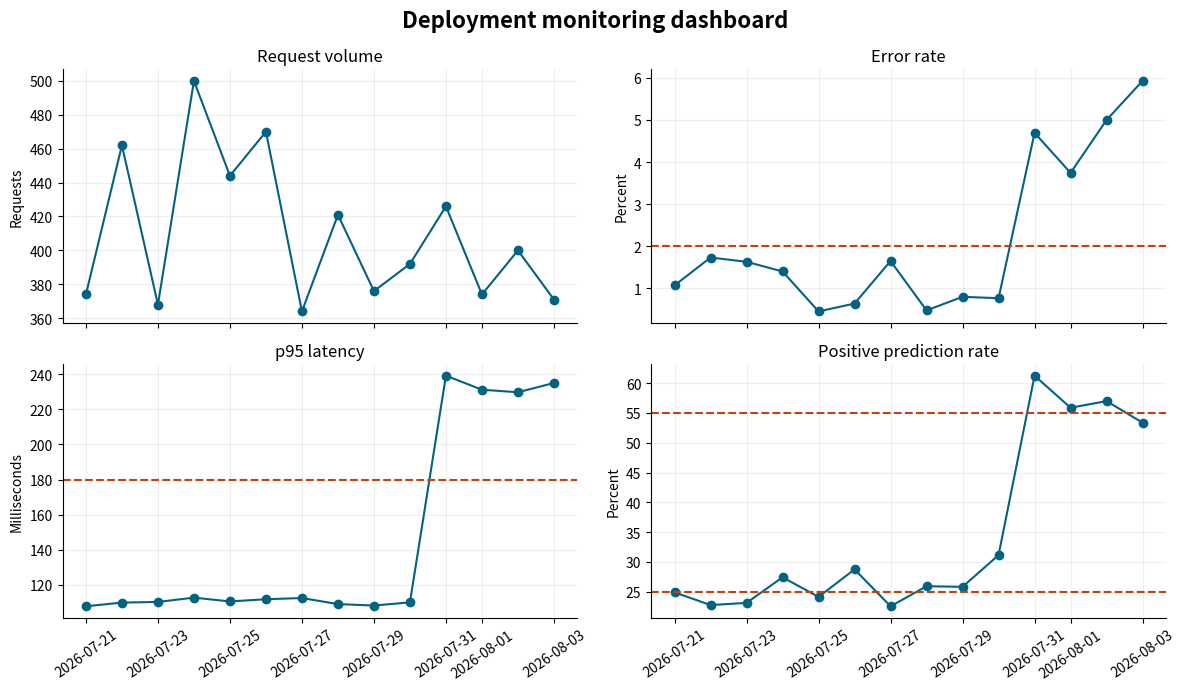
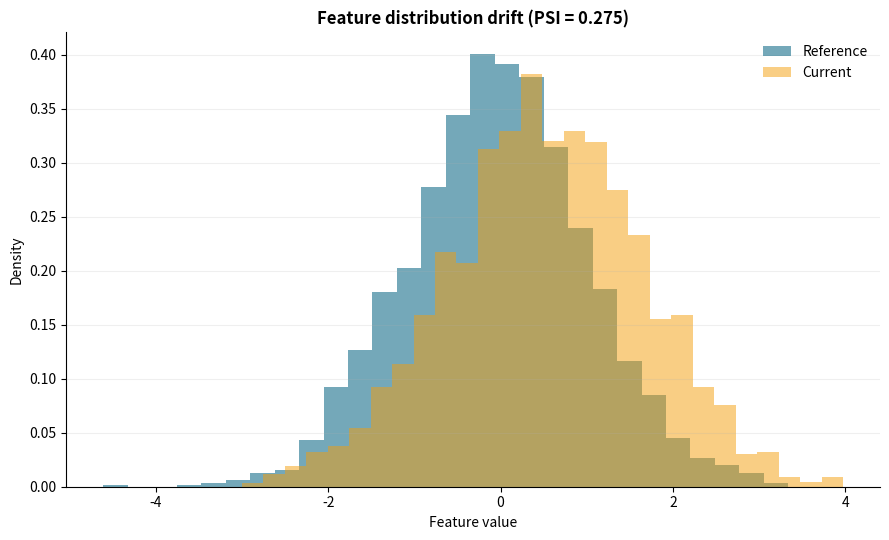

Reproduce these figures in Python, in order.
#!/usr/bin/env python3
"""Simulate deployment events and generate Chapter 08 monitoring artifacts."""

from pathlib import Path

import matplotlib.pyplot as plt
import numpy as np
import pandas as pd


RANDOM_SEED = 42
RESULTS_DIR = Path("results")
FIGURES_DIR = RESULTS_DIR / "figures"
ERROR_THRESHOLD = 0.02
LATENCY_THRESHOLD_MS = 180.0
MISSING_THRESHOLD = 0.03
POSITIVE_RATE_LOWER = 0.25
POSITIVE_RATE_UPPER = 0.55


def simulate_events() -> pd.DataFrame:
    """Create deterministic request-level records with a late-period shift."""
    rng = np.random.default_rng(RANDOM_SEED)
    rows: list[dict[str, object]] = []
    start = pd.Timestamp("2026-07-21", tz="UTC")

    for day_index in range(14):
        shifted = day_index >= 10
        requests = int(rng.integers(360, 520))
        day = start + pd.Timedelta(days=day_index)

        feature = rng.normal(0.9 if shifted else 0.0, 1.05, requests)
        missing_probability = 0.055 if shifted else 0.012
        feature_missing = rng.random(requests) < missing_probability
        observed_feature = feature.copy()
        observed_feature[feature_missing] = np.nan

        linear_score = -0.55 + 0.85 * np.nan_to_num(observed_feature, nan=0.0)
        probability = 1 / (1 + np.exp(-linear_score))
        prediction = (probability >= 0.5).astype(int)

        latency = rng.lognormal(
            mean=np.log(135 if shifted else 65), sigma=0.32, size=requests
        )
        error_probability = 0.045 if shifted else 0.008
        is_error = rng.random(requests) < error_probability

        for event_index in range(requests):
            timestamp = day + pd.Timedelta(
                seconds=int(rng.integers(0, 24 * 60 * 60))
            )
            rows.append(
                {
                    "timestamp": timestamp.isoformat(),
                    "request_id": f"req-{day_index:02d}-{event_index:04d}",
                    "model_version": "churn-pipeline-1.2.0",
                    "status_code": 500 if is_error[event_index] else 200,
                    "latency_ms": round(float(latency[event_index]), 2),
                    "feature_value": observed_feature[event_index],
                    "feature_missing": bool(feature_missing[event_index]),
                    "prediction": int(prediction[event_index]),
                    "probability": round(float(probability[event_index]), 6),
                    "is_error": bool(is_error[event_index]),
                }
            )

    return pd.DataFrame(rows)


def aggregate_daily(events: pd.DataFrame) -> pd.DataFrame:
    """Aggregate operational and prediction signals by UTC date."""
    working = events.copy()
    working["date"] = pd.to_datetime(working["timestamp"], utc=True).dt.date
    return working.groupby("date", as_index=False).agg(
        requests=("request_id", "size"),
        error_rate=("is_error", "mean"),
        p95_latency_ms=("latency_ms", lambda values: values.quantile(0.95)),
        missing_rate=("feature_missing", "mean"),
        positive_rate=("prediction", "mean"),
        mean_probability=("probability", "mean"),
    )


def evaluate_alerts(daily: pd.DataFrame) -> pd.DataFrame:
    """Evaluate each daily metric against explicit monitoring rules."""
    alert_rows: list[dict[str, object]] = []
    rules = (
        ("error_rate", "maximum", ERROR_THRESHOLD),
        ("p95_latency_ms", "maximum", LATENCY_THRESHOLD_MS),
        ("missing_rate", "maximum", MISSING_THRESHOLD),
    )

    for row in daily.itertuples(index=False):
        for metric, comparison, threshold in rules:
            value = float(getattr(row, metric))
            alert_rows.append(
                {
                    "date": row.date,
                    "metric": metric,
                    "value": value,
                    "comparison": comparison,
                    "threshold": threshold,
                    "status": "ALERT" if value > threshold else "OK",
                }
            )

        positive_rate = float(row.positive_rate)
        outside_range = not POSITIVE_RATE_LOWER <= positive_rate <= POSITIVE_RATE_UPPER
        alert_rows.append(
            {
                "date": row.date,
                "metric": "positive_rate",
                "value": positive_rate,
                "comparison": "outside_range",
                "threshold": f"{POSITIVE_RATE_LOWER}-{POSITIVE_RATE_UPPER}",
                "status": "ALERT" if outside_range else "OK",
            }
        )

    return pd.DataFrame(alert_rows)


def population_stability_index(
    reference: pd.Series, current: pd.Series, bins: int = 10
) -> tuple[float, np.ndarray]:
    """Calculate PSI using reference quantile bins."""
    reference = reference.dropna().to_numpy()
    current = current.dropna().to_numpy()
    edges = np.unique(np.quantile(reference, np.linspace(0, 1, bins + 1)))
    edges[0], edges[-1] = -np.inf, np.inf
    reference_counts, _ = np.histogram(reference, bins=edges)
    current_counts, _ = np.histogram(current, bins=edges)
    epsilon = 1e-6
    reference_share = np.clip(reference_counts / reference_counts.sum(), epsilon, None)
    current_share = np.clip(current_counts / current_counts.sum(), epsilon, None)
    psi = np.sum((current_share - reference_share) * np.log(current_share / reference_share))
    return float(psi), edges


def plot_dashboard(daily: pd.DataFrame) -> None:
    """Create a compact daily monitoring dashboard."""
    dates = pd.to_datetime(daily["date"])
    fig, axes = plt.subplots(2, 2, figsize=(12, 7), sharex=True)
    color = "#036281"
    alert = "#c2410c"

    axes[0, 0].plot(dates, daily["requests"], marker="o", color=color)
    axes[0, 0].set_title("Request volume")
    axes[0, 0].set_ylabel("Requests")

    axes[0, 1].plot(dates, daily["error_rate"] * 100, marker="o", color=color)
    axes[0, 1].axhline(ERROR_THRESHOLD * 100, color=alert, linestyle="--")
    axes[0, 1].set_title("Error rate")
    axes[0, 1].set_ylabel("Percent")

    axes[1, 0].plot(dates, daily["p95_latency_ms"], marker="o", color=color)
    axes[1, 0].axhline(LATENCY_THRESHOLD_MS, color=alert, linestyle="--")
    axes[1, 0].set_title("p95 latency")
    axes[1, 0].set_ylabel("Milliseconds")

    axes[1, 1].plot(dates, daily["positive_rate"] * 100, marker="o", color=color)
    axes[1, 1].axhline(POSITIVE_RATE_LOWER * 100, color=alert, linestyle="--")
    axes[1, 1].axhline(POSITIVE_RATE_UPPER * 100, color=alert, linestyle="--")
    axes[1, 1].set_title("Positive prediction rate")
    axes[1, 1].set_ylabel("Percent")

    for axis in axes.flat:
        axis.grid(alpha=0.2)
        axis.tick_params(axis="x", rotation=35)
        axis.spines[["top", "right"]].set_visible(False)

    fig.suptitle("Deployment monitoring dashboard", fontsize=16, fontweight="bold")
    fig.tight_layout()
    fig.savefig(FIGURES_DIR / "08-monitoring-dashboard.png", dpi=180, bbox_inches="tight")
    plt.close(fig)


def plot_drift(reference: pd.Series, current: pd.Series, psi: float) -> None:
    """Visualise the reference and current feature distributions."""
    fig, axis = plt.subplots(figsize=(9, 5.5))
    axis.hist(reference.dropna(), bins=28, density=True, alpha=0.55, label="Reference", color="#036281")
    axis.hist(current.dropna(), bins=28, density=True, alpha=0.50, label="Current", color="#f59e0b")
    axis.set_title(f"Feature distribution drift (PSI = {psi:.3f})", fontweight="bold")
    axis.set_xlabel("Feature value")
    axis.set_ylabel("Density")
    axis.legend(frameon=False)
    axis.grid(axis="y", alpha=0.2)
    axis.spines[["top", "right"]].set_visible(False)
    fig.tight_layout()
    fig.savefig(FIGURES_DIR / "08-feature-drift.png", dpi=180, bbox_inches="tight")
    plt.close(fig)


def main() -> None:
    """Run the complete monitoring demonstration."""
    RESULTS_DIR.mkdir(parents=True, exist_ok=True)
    FIGURES_DIR.mkdir(parents=True, exist_ok=True)

    events = simulate_events()
    daily = aggregate_daily(events)
    alerts = evaluate_alerts(daily)

    event_dates = pd.to_datetime(events["timestamp"], utc=True).dt.date
    split_date = sorted(event_dates.unique())[7]
    reference = events.loc[event_dates < split_date, "feature_value"]
    current = events.loc[event_dates >= split_date, "feature_value"]
    psi, edges = population_stability_index(reference, current)
    drift = pd.DataFrame(
        {
            "feature": ["feature_value"],
            "reference_observations": [reference.notna().sum()],
            "current_observations": [current.notna().sum()],
            "psi": [psi],
            "quantile_bins": [len(edges) - 1],
        }
    )

    events.to_csv(RESULTS_DIR / "08-inference-events.csv", index=False)
    daily.to_csv(RESULTS_DIR / "08-daily-monitoring-metrics.csv", index=False)
    alerts.to_csv(RESULTS_DIR / "08-monitoring-alerts.csv", index=False)
    drift.to_csv(RESULTS_DIR / "08-drift-summary.csv", index=False)
    plot_dashboard(daily)
    plot_drift(reference, current, psi)

    alert_count = int((alerts["status"] == "ALERT").sum())
    print(f"Events generated: {len(events):,}")
    print(f"Daily windows: {len(daily)}")
    print(f"Threshold breaches: {alert_count}")
    print(f"Feature PSI: {psi:.3f}")
    print(f"Artifacts written to {RESULTS_DIR}")


if __name__ == "__main__":
    main()
